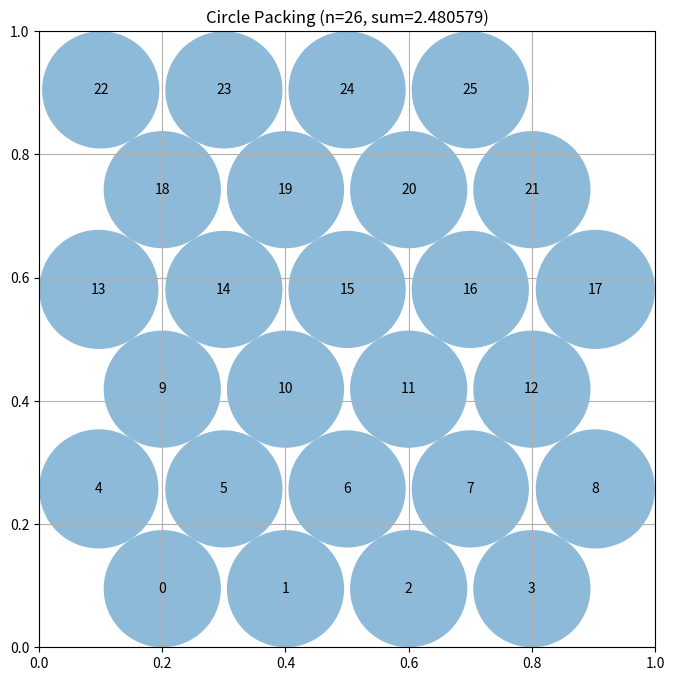

Reproduce this figure in Python.
# EVOLVE-BLOCK-START
"""Hexagonal-lattice constructor for packing 26 circles in a unit square."""
import numpy as np

N = 26
HEX_ASPECT = np.sqrt(3.0) / 2.0  # vertical spacing factor for hex lattice


def build_hex_rows():
    """
    Build 26 circle centers arranged in 6 staggered rows.

    Row layout (bottom to top): 4, 5, 4, 5, 4, 4 circles.
    Every adjacent row pair is offset by half the horizontal
    spacing (s/2 = 0.1), so all nearest-neighbor distances equal
    sqrt(dy^2 + 0.1^2). The vertical gap dy and the common radius r
    satisfy the fixed point r = sqrt(dy^2 + 0.1^2) / 2 with the
    bottom/top rows sitting exactly r away from the walls:
        2r + 5*dy = 1.

    Returns:
        np.array of shape (26, 2)
    """
    s = 0.2          # horizontal spacing within a row
    dx = s / 2.0     # stagger between adjacent rows

    # Solve fixed point: r = sqrt(((1-2r)/5)^2 + dx^2) / 2
    r = 0.095
    for _ in range(100):
        dy = (1.0 - 2.0 * r) / 5.0
        r = min(0.1, np.sqrt(dy * dy + dx * dx) / 2.0)

    # x-positions per row; every adjacent pair staggered by dx
    row_xs = [
        [0.2, 0.4, 0.6, 0.8],              # 4 circles
        [0.1, 0.3, 0.5, 0.7, 0.9],         # 5 circles
        [0.2, 0.4, 0.6, 0.8],              # 4 circles
        [0.1, 0.3, 0.5, 0.7, 0.9],         # 5 circles
        [0.2, 0.4, 0.6, 0.8],              # 4 circles
        [0.1, 0.3, 0.5, 0.7],              # 4 circles, staggered
    ]

    centers = []
    for k, xs in enumerate(row_xs):
        y = r + k * dy
        for x in xs:
            centers.append([x, y])

    return np.array(centers)


def solve_radii(centers, iterations=200, init=None):
    """
    Compute radii by proportional shrinking under two constraint types:
      1. Circle must stay inside unit square: r_i <= min(x, y, 1-x, 1-y)
      2. Circles must not overlap: r_i + r_j <= dist(i, j)

    Uses a bounded fixed-point loop: whenever a pair violates the
    distance constraint, both radii are scaled proportionally.

    Args:
        centers: (n, 2) array of centers
        iterations: max refinement passes

    Returns:
        np.array of shape (n,) of radii
    """
    n = centers.shape[0]

    # Wall constraints give an upper bound for each radius
    walls = np.minimum.reduce([
        centers[:, 0], centers[:, 1],
        1.0 - centers[:, 0], 1.0 - centers[:, 1]
    ])
    radii = walls.copy() if init is None else np.minimum(init, walls).copy()

    # Precompute pairwise distances
    dist = np.linalg.norm(centers[:, None, :] - centers[None, :, :], axis=-1)

    # Gauss-Seidel: each radius takes the maximum value allowed by
    # the current neighbor radii and the walls. Feasible by
    # construction and much less lossy than proportional shrinking.
    # Warm-starting from `init` makes post-shift re-solves converge
    # in only a few passes.
    np.fill_diagonal(dist, np.inf)
    for _ in range(iterations):
        prev = radii.copy()
        for i in range(n):
            d = dist[i]
            ri = np.min(d - radii)
            radii[i] = max(0.0, min(walls[i], ri))
        if np.max(np.abs(prev - radii)) < 1e-14:
            break

    # Never exceed wall bounds
    radii = np.minimum(radii, walls)
    return radii


def _local_shift_search(centers, radii, deltas=(0.01, 0.003, 0.001, 0.0005),
                        sweeps_per_delta=2):
    """
    Greedy coordinate-shift hill climb on the sum of radii.

    For each circle, try shifting it by +/-delta along each axis,
    warm-start the radius solver from the current solution (cheap:
    radii move very little for tiny shifts), and keep any shift
    that strictly improves the total. Only accepts improving moves,
    so the input packing is a guaranteed lower bound.
    """
    centers = centers.copy()
    n = centers.shape[0]
    best_r = radii.copy()
    best_s = float(np.sum(best_r))

    for delta in deltas:
        for _ in range(sweeps_per_delta):
            improved = False
            for i in range(n):
                for axis in (0, 1):
                    for sign in (+1.0, -1.0):
                        cand = centers.copy()
                        cand[i, axis] = np.clip(
                            cand[i, axis] + sign * delta, 1e-6, 1.0 - 1e-6)
                        new_r = solve_radii(cand, iterations=60, init=best_r)
                        new_s = float(np.sum(new_r))
                        if new_s > best_s + 1e-9:
                            centers = cand
                            best_r = new_r
                            best_s = new_s
                            improved = True
            if not improved:
                break
    return centers, best_r


def construct_packing():
    """
    Construct a specific arrangement of 26 circles in a unit square
    that attempts to maximize the sum of their radii.

    Returns:
        Tuple of (centers, radii, sum_of_radii)
        centers: np.array of shape (26, 2) with (x, y) coordinates
        radii: np.array of shape (26) with radius of each circle
        sum_of_radii: Sum of all radii
    """
    centers = build_hex_rows()
    radii = solve_radii(centers)
    centers, radii = _local_shift_search(centers, radii)
    # Final exact solve from scratch to guarantee maximality/validity
    radii = solve_radii(centers)
    sum_radii = float(np.sum(radii))
    return centers, radii, sum_radii
# EVOLVE-BLOCK-END


# This part remains fixed (not evolved)
def run_packing():
    """Run the circle packing constructor for n=26"""
    centers, radii, sum_radii = construct_packing()
    return centers, radii, sum_radii


def visualize(centers, radii):
    """
    Visualize the circle packing

    Args:
        centers: np.array of shape (n, 2) with (x, y) coordinates
        radii: np.array of shape (n) with radius of each circle
    """
    import matplotlib.pyplot as plt
    from matplotlib.patches import Circle

    fig, ax = plt.subplots(figsize=(8, 8))

    # Draw unit square
    ax.set_xlim(0, 1)
    ax.set_ylim(0, 1)
    ax.set_aspect("equal")
    ax.grid(True)

    # Draw circles
    for i, (center, radius) in enumerate(zip(centers, radii)):
        circle = Circle(center, radius, alpha=0.5)
        ax.add_patch(circle)
        ax.text(center[0], center[1], str(i), ha="center", va="center")

    plt.title(f"Circle Packing (n={len(centers)}, sum={sum(radii):.6f})")
    plt.show()


if __name__ == "__main__":
    centers, radii, sum_radii = run_packing()
    print(f"Sum of radii: {sum_radii}")
    # AlphaEvolve improved this to 2.635

    # Uncomment to visualize:
    visualize(centers, radii)
